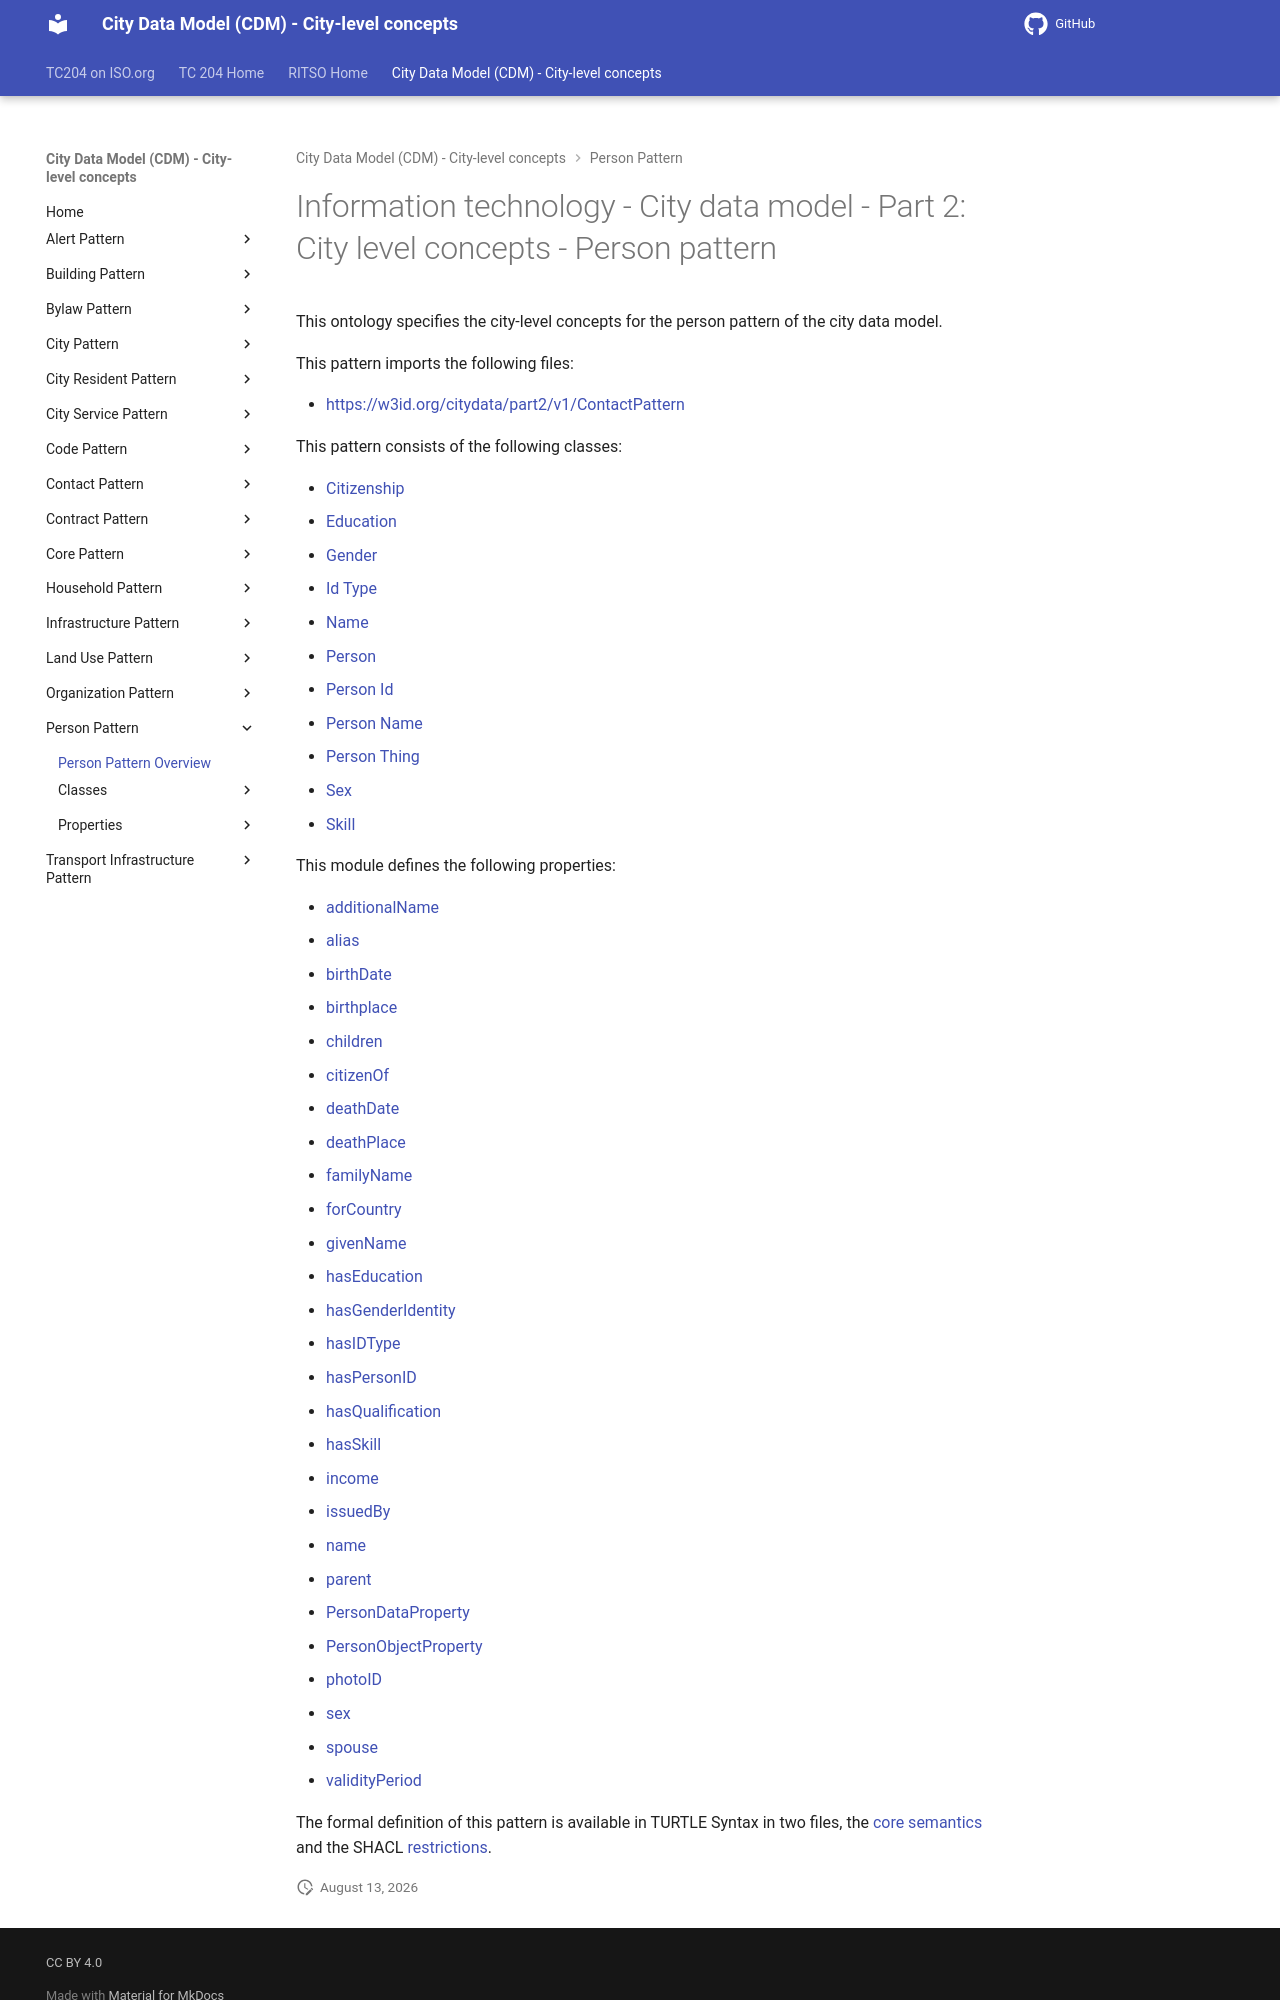

repository: ISO-TC204/ontology-cdm-p2 · page: v1.3.2-alpha.1/classes/PersonPattern/index.html · generator: mkdocs

# Information technology - City data model - Part 2: City level concepts - Person pattern

This ontology specifies the city-level concepts for the person pattern of the city data model.

This pattern imports the following files:

- [https://w3id.org/citydata/part2/v1/ContactPattern](https://w3id.org/citydata/part2/v1/ContactPattern)

This pattern consists of the following classes:

- [Citizenship](Citizenship.md)
- [Education](Education.md)
- [Gender](Gender.md)
- [Id Type](IDType.md)
- [Name](Name.md)
- [Person](Person.md)
- [Person Id](PersonId.md)
- [Person Name](PersonName.md)
- [Person Thing](PersonThing.md)
- [Sex](Sex.md)
- [Skill](Skill.md)

This module defines the following properties:

- [additionalName](../properties/additionalName.md)
- [alias](../properties/alias.md)
- [birthDate](../properties/birthDate.md)
- [birthplace](../properties/birthplace.md)
- [children](../properties/children.md)
- [citizenOf](../properties/citizenOf.md)
- [deathDate](../properties/deathDate.md)
- [deathPlace](../properties/deathPlace.md)
- [familyName](../properties/familyName.md)
- [forCountry](../properties/forCountry.md)
- [givenName](../properties/givenName.md)
- [hasEducation](../properties/hasEducation.md)
- [hasGenderIdentity](../properties/hasGenderIdentity.md)
- [hasIDType](../properties/hasIDType.md)
- [hasPersonID](../properties/hasPersonID.md)
- [hasQualification](../properties/hasQualification.md)
- [hasSkill](../properties/hasSkill.md)
- [income](../properties/income.md)
- [issuedBy](../properties/issuedBy.md)
- [name](../properties/name.md)
- [parent](../properties/parent.md)
- [PersonDataProperty](../properties/PersonDataProperty.md)
- [PersonObjectProperty](../properties/PersonObjectProperty.md)
- [photoID](../properties/photoID.md)
- [sex](../properties/sex.md)
- [spouse](../properties/spouse.md)
- [validityPeriod](../properties/validityPeriod.md)
